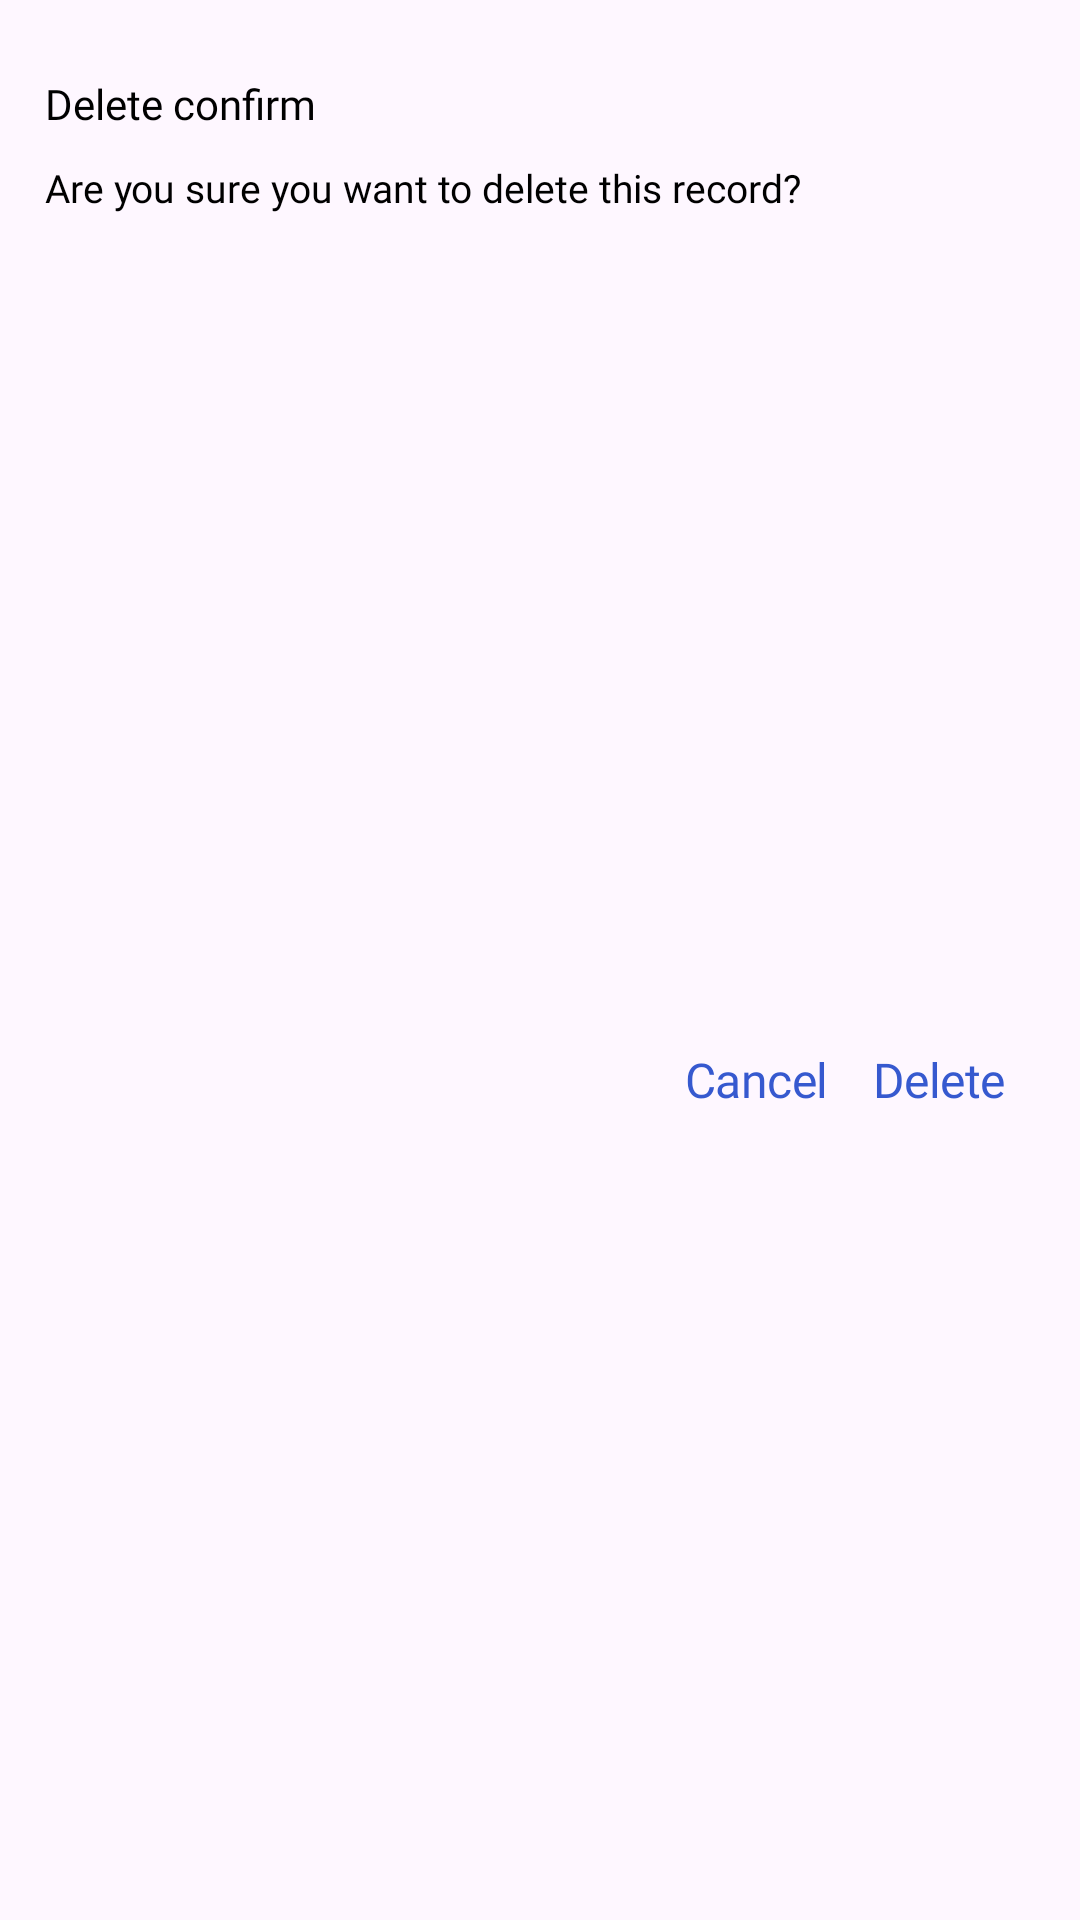

Here is an Android app screen rendered from its layout file. Give the layout XML and the strings, colors and styles it references.
<!-- AndroidManifest.xml: application theme Theme.BMICalculatorWeightLossTracker -->
<!-- res/layout/dialog_delete_confirm.xml -->
<?xml version="1.0" encoding="utf-8"?>
<androidx.constraintlayout.widget.ConstraintLayout
    xmlns:android="http://schemas.android.com/apk/res/android"
    xmlns:app="http://schemas.android.com/apk/res-auto"
    android:layout_width="wrap_content"
    android:layout_height="wrap_content"
    android:background="@drawable/bg_rounded_dialog"
    android:orientation="vertical">

    <TextView
        android:id="@+id/tvTitle"
        android:layout_width="0dp"
        android:layout_height="wrap_content"
        android:text="@string/delete_conf"

        android:textColor="#000"
        android:fontFamily="@font/montserrat_extrabold"


        app:layout_constraintEnd_toEndOf="parent"
        app:layout_constraintStart_toStartOf="parent"
        app:layout_constraintTop_toTopOf="parent"
        android:layout_marginStart="15dp"
        android:layout_marginTop="25dp"
        android:layout_marginEnd="15dp"
        />

    <TextView
        android:id="@+id/are_you_sur"
        android:layout_width="0dp"
        android:layout_height="wrap_content"
        android:text="@string/are_you_sur"


        android:textColor="#000000"
        android:textSize="13sp"
        android:fontFamily="@font/montserrat_regular"

        app:layout_constraintEnd_toEndOf="@id/tvTitle"
        app:layout_constraintStart_toStartOf="@id/tvTitle"
        app:layout_constraintTop_toBottomOf="@id/tvTitle"

        android:layout_marginTop="9.5dp"
        android:layout_marginEnd="5dp"/>



    <TextView
        android:id="@+id/cancel_button"
        android:layout_width="wrap_content"
        android:layout_height="wrap_content"

        android:text="@string/cancel"
        android:textAppearance="@style/cancel"
        android:layout_marginEnd="14.5dp"

        android:fontFamily="@font/montserrat_extrabold"
        android:textSize="16sp"

        app:layout_constraintBottom_toBottomOf="@id/delete_button"
        app:layout_constraintTop_toTopOf="@+id/delete_button"
        app:layout_constraintEnd_toStartOf="@id/delete_button"/>

    <TextView
        android:id="@+id/delete_button"
        android:layout_width="wrap_content"
        android:layout_height="wrap_content"
        android:layout_centerHorizontal="true"
        android:layout_centerVertical="true"


        android:gravity="center"
        android:text="@string/delete"
        android:textAppearance="@style/delete"
        android:clickable="true"
        android:layout_marginBottom="19.5dp"
        android:layout_marginEnd="4.5dp"
        android:layout_marginTop="28dp"
        android:textSize="16sp"
        android:fontFamily="@font/montserrat_extrabold"
        app:layout_constraintEnd_toEndOf="@id/are_you_sur"
        app:layout_constraintTop_toBottomOf="@+id/are_you_sur"
        app:layout_constraintBottom_toBottomOf="parent"/>

</androidx.constraintlayout.widget.ConstraintLayout>
<!-- resources referenced by this layout -->
<resources>
  <string name="are_you_sur">Are you sure you want to delete this record?</string>
  <string name="cancel">Cancel</string>
  <string name="delete">Delete</string>
  <string name="delete_conf">Delete confirm</string>
  <style name="cancel">
          <item name="android:textSize">16sp</item>
          <item name="android:letterSpacing">-0.01</item>
          <item name="android:textColor">#3659CF</item>
      </style>
  <style name="delete">
          <item name="android:textSize">16sp</item>
          <item name="android:letterSpacing">-0.01</item>
          <item name="android:textColor">#3659CF</item>
      </style>
  <style name="Theme.BMICalculatorWeightLossTracker" parent="Base.Theme.BMICalculatorWeightLossTracker" />
  <style name="Base.Theme.BMICalculatorWeightLossTracker" parent="Theme.Material3.DayNight.NoActionBar">
          
          
      </style>
</resources>
